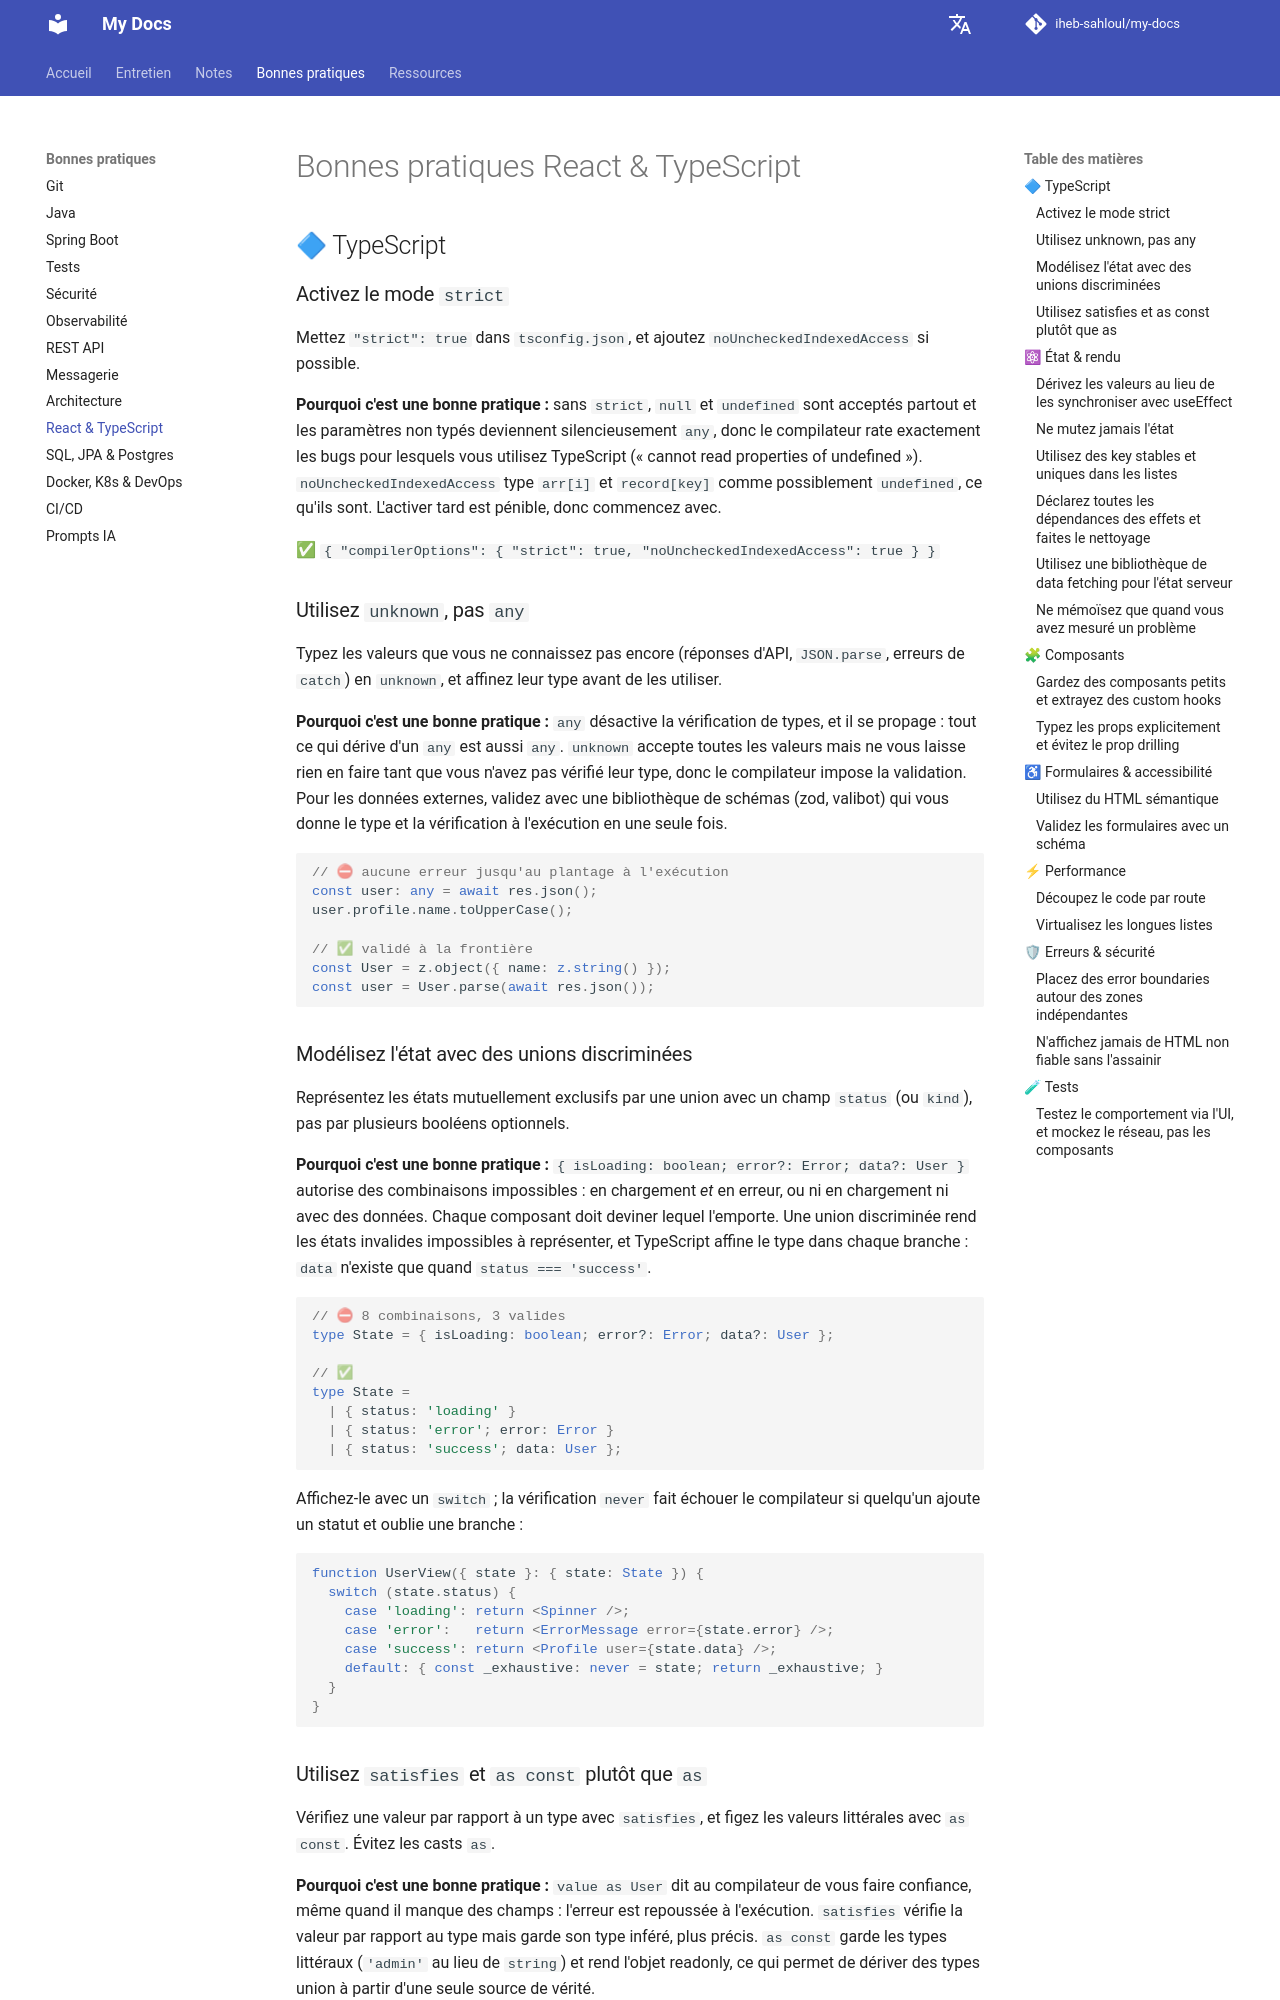

repository: iheb-sahloul/my-docs · page: fr/best-practices/react-typescript/index.html · generator: mkdocs

# Bonnes pratiques React & TypeScript

## 🔷 TypeScript

### Activez le mode `strict`

Mettez `"strict": true` dans `tsconfig.json`, et ajoutez `noUncheckedIndexedAccess` si possible.

**Pourquoi c'est une bonne pratique :** sans `strict`, `null` et `undefined` sont acceptés partout et les
paramètres non typés deviennent silencieusement `any`, donc le compilateur rate exactement les bugs pour lesquels
vous utilisez TypeScript (« cannot read properties of undefined »). `noUncheckedIndexedAccess` type `arr[i]` et
`record[key]` comme possiblement `undefined`, ce qu'ils sont. L'activer tard est pénible, donc commencez avec.

✅ `{ "compilerOptions": { "strict": true, "noUncheckedIndexedAccess": true } }`

### Utilisez `unknown`, pas `any`

Typez les valeurs que vous ne connaissez pas encore (réponses d'API, `JSON.parse`, erreurs de `catch`) en
`unknown`, et affinez leur type avant de les utiliser.

**Pourquoi c'est une bonne pratique :** `any` désactive la vérification de types, et il se propage : tout ce qui
dérive d'un `any` est aussi `any`. `unknown` accepte toutes les valeurs mais ne vous laisse rien en faire tant que
vous n'avez pas vérifié leur type, donc le compilateur impose la validation. Pour les données externes, validez
avec une bibliothèque de schémas (zod, valibot) qui vous donne le type et la vérification à l'exécution en une
seule fois.

```ts
// ⛔ aucune erreur jusqu'au plantage à l'exécution
const user: any = await res.json();
user.profile.name.toUpperCase();

// ✅ validé à la frontière
const User = z.object({ name: z.string() });
const user = User.parse(await res.json());
```

### Modélisez l'état avec des unions discriminées

Représentez les états mutuellement exclusifs par une union avec un champ `status` (ou `kind`), pas par plusieurs
booléens optionnels.

**Pourquoi c'est une bonne pratique :** `{ isLoading: boolean; error?: Error; data?: User }` autorise des
combinaisons impossibles : en chargement *et* en erreur, ou ni en chargement ni avec des données. Chaque composant
doit deviner lequel l'emporte. Une union discriminée rend les états invalides impossibles à représenter, et
TypeScript affine le type dans chaque branche : `data` n'existe que quand `status === 'success'`.

```ts
// ⛔ 8 combinaisons, 3 valides
type State = { isLoading: boolean; error?: Error; data?: User };

// ✅
type State =
  | { status: 'loading' }
  | { status: 'error'; error: Error }
  | { status: 'success'; data: User };
```

Affichez-le avec un `switch` ; la vérification `never` fait échouer le compilateur si quelqu'un ajoute un statut et oublie une branche :

```tsx
function UserView({ state }: { state: State }) {
  switch (state.status) {
    case 'loading': return <Spinner />;
    case 'error':   return <ErrorMessage error={state.error} />;
    case 'success': return <Profile user={state.data} />;
    default: { const _exhaustive: never = state; return _exhaustive; }
  }
}
```

### Utilisez `satisfies` et `as const` plutôt que `as`

Vérifiez une valeur par rapport à un type avec `satisfies`, et figez les valeurs littérales avec `as const`.
Évitez les casts `as`.

**Pourquoi c'est une bonne pratique :** `value as User` dit au compilateur de vous faire confiance, même quand il
manque des champs : l'erreur est repoussée à l'exécution. `satisfies` vérifie la valeur par rapport au type mais
garde son type inféré, plus précis. `as const` garde les types littéraux (`'admin'` au lieu de `string`) et rend
l'objet readonly, ce qui permet de dériver des types union à partir d'une seule source de vérité.

```ts
// ⛔ compile alors que `path` manque
const route = { name: 'home' } as Route;

// ✅
const ROLES = ['admin', 'editor', 'viewer'] as const;
type Role = (typeof ROLES)[number]; // 'admin' | 'editor' | 'viewer'
const config = { port: 3000 } satisfies Config;
```

## ⚛ État & rendu
